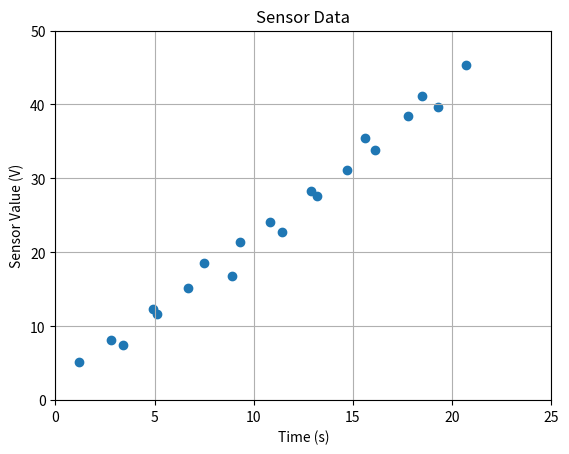

This figure's Python source:
import matplotlib.pyplot as plt

time = [1.2, 2.8, 3.4, 4.9, 5.1, 
        6.7, 7.5, 8.9, 9.3, 10.8,
        11.4, 12.9, 13.2, 14.7, 15.6, 
        16.1, 17.8, 18.5, 19.3, 20.7]
sensor_value = [5.2, 8.1, 7.4, 12.3, 11.6, 
                15.2, 18.5, 16.8, 21.4, 24.1,
                22.7, 28.3, 27.6, 31.2, 35.5, 
                33.9, 38.4, 41.1, 39.7, 45.3]

plt.scatter(time, sensor_value)

plt.xlabel("Time (s)")
plt.ylabel("Sensor Value (V)")
plt.title("Sensor Data")

plt.xlim([0, 25])
plt.ylim([0, 50])

plt.grid(True)
plt.show()
